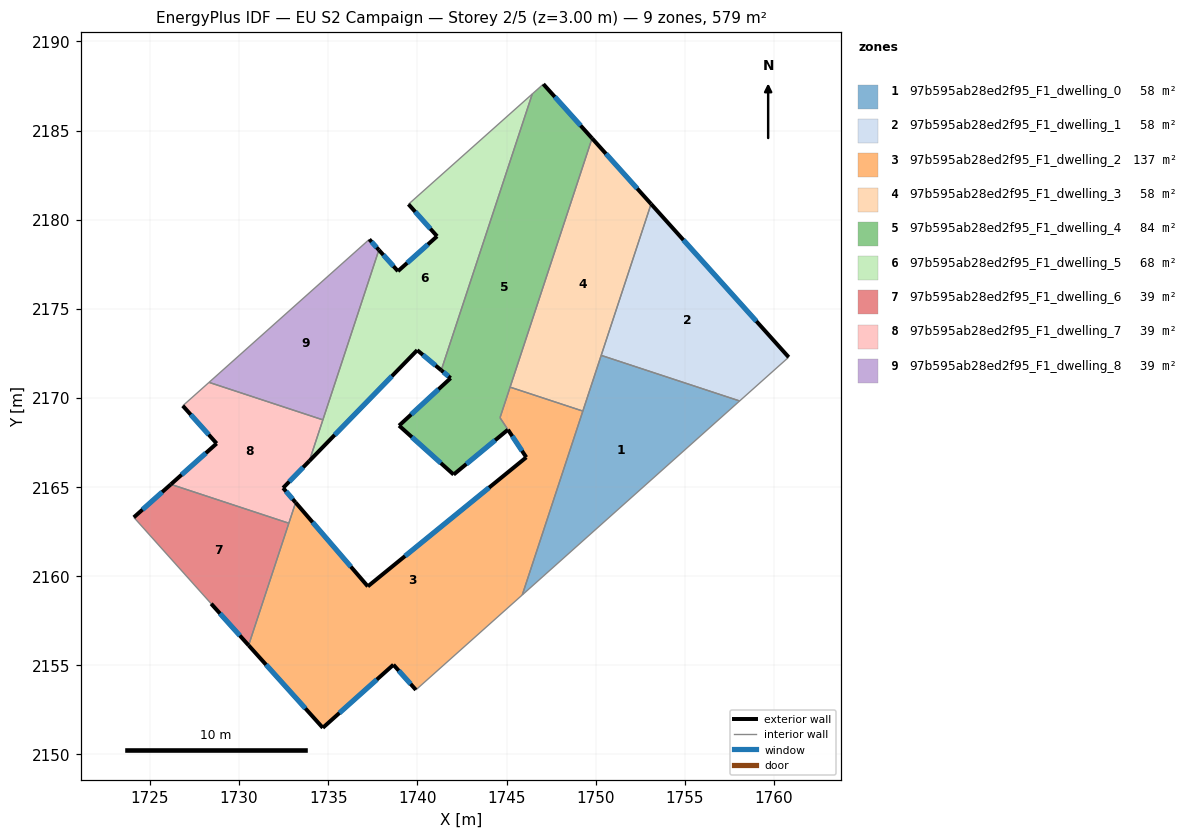
=== STOREY PLAN SPEC (per zone: floor XY polygon, exterior-wall plan segments, windows/doors) ===
zone 1: 97b595ab28ed2f95_F1_dwelling_0  (57.9 m²)
  floor: (1758.08, 2169.83) (1745.88, 2158.95) (1750.31, 2172.39)
  interior walls: 4
zone 2: 97b595ab28ed2f95_F1_dwelling_1  (57.9 m²)
  floor: (1753.11, 2180.88) (1760.83, 2172.29) (1758.08, 2169.83) (1750.31, 2172.39)
  exterior wall: (1760.83, 2172.29) – (1753.11, 2180.88)  [11.6 m]
    window: (1759.02, 2174.30) – (1754.92, 2178.86)  [9.7 m²]
  interior walls: 3
zone 3: 97b595ab28ed2f95_F1_dwelling_2  (137.0 m²)
  floor: (1749.28, 2169.26) (1745.88, 2158.95) (1739.92, 2153.62) (1738.66, 2155.03) (1734.70, 2151.49) (1730.53, 2156.12) (1733.17, 2164.13) (1737.22, 2159.43) (1746.11, 2166.67) (1744.64, 2168.89) (1745.20, 2170.61)
  exterior wall: (1737.22, 2159.43) – (1733.17, 2164.13)  [6.2 m]
    window: (1736.27, 2160.53) – (1734.12, 2163.03)  [5.2 m²]
  exterior wall: (1746.11, 2166.67) – (1737.22, 2159.43)  [11.5 m]
    window: (1744.02, 2164.97) – (1739.31, 2161.13)  [9.7 m²]
  exterior wall: (1738.66, 2155.03) – (1739.92, 2153.62)  [1.9 m]
    window: (1738.95, 2154.70) – (1739.62, 2153.95)  [1.6 m²]
  exterior wall: (1734.70, 2151.49) – (1738.66, 2155.03)  [5.3 m]
    window: (1735.63, 2152.32) – (1737.73, 2154.20)  [4.5 m²]
  exterior wall: (1730.53, 2156.12) – (1734.70, 2151.49)  [6.2 m]
    window: (1731.51, 2155.03) – (1733.72, 2152.58)  [5.3 m²]
  exterior wall: (1745.08, 2168.22) – (1746.11, 2166.67)  [1.9 m]
    window: (1745.32, 2167.85) – (1745.87, 2167.03)  [1.6 m²]
  interior walls: 7
zone 4: 97b595ab28ed2f95_F1_dwelling_3  (57.9 m²)
  floor: (1749.80, 2184.56) (1753.11, 2180.88) (1749.28, 2169.26) (1745.20, 2170.61)
  exterior wall: (1753.11, 2180.88) – (1749.80, 2184.56)  [5.0 m]
    window: (1752.33, 2181.74) – (1750.58, 2183.70)  [4.2 m²]
  interior walls: 4
zone 5: 97b595ab28ed2f95_F1_dwelling_4  (83.7 m²)
  floor: (1747.07, 2187.61) (1749.80, 2184.56) (1744.63, 2168.88) (1745.08, 2168.22) (1742.03, 2165.70) (1738.97, 2168.45) (1741.86, 2171.11) (1741.34, 2171.55) (1746.45, 2187.05)
  exterior wall: (1738.97, 2168.45) – (1742.03, 2165.70)  [4.1 m]
    window: (1739.69, 2167.80) – (1741.31, 2166.35)  [3.5 m²]
  exterior wall: (1741.86, 2171.11) – (1738.97, 2168.45)  [3.9 m]
    window: (1741.19, 2170.48) – (1739.65, 2169.07)  [3.3 m²]
  exterior wall: (1741.34, 2171.55) – (1741.86, 2171.11)  [0.7 m]
    window: (1741.46, 2171.45) – (1741.74, 2171.21)  [0.6 m²]
  exterior wall: (1749.80, 2184.56) – (1747.07, 2187.61)  [4.1 m]
    window: (1749.16, 2185.28) – (1747.71, 2186.89)  [3.5 m²]
  exterior wall: (1742.03, 2165.70) – (1745.08, 2168.22)  [3.9 m]
    window: (1742.75, 2166.29) – (1744.36, 2167.63)  [3.3 m²]
  interior walls: 5
zone 6: 97b595ab28ed2f95_F1_dwelling_5  (68.5 m²)
  floor: (1746.45, 2187.05) (1741.34, 2171.55) (1739.99, 2172.68) (1733.94, 2166.46) (1737.84, 2178.30) (1738.91, 2177.11) (1741.11, 2179.07) (1739.50, 2180.87)
  exterior wall: (1739.99, 2172.68) – (1741.34, 2171.55)  [1.8 m]
    window: (1740.31, 2172.42) – (1741.02, 2171.82)  [1.5 m²]
  exterior wall: (1733.94, 2166.46) – (1739.99, 2172.68)  [8.7 m]
    window: (1735.36, 2167.92) – (1738.57, 2171.22)  [7.3 m²]
  exterior wall: (1738.91, 2177.11) – (1737.84, 2178.30)  [1.6 m]
    window: (1738.66, 2177.39) – (1738.09, 2178.02)  [1.4 m²]
  exterior wall: (1741.11, 2179.07) – (1738.91, 2177.11)  [2.9 m]
    window: (1740.59, 2178.61) – (1739.43, 2177.57)  [2.5 m²]
  exterior wall: (1739.50, 2180.87) – (1741.11, 2179.07)  [2.4 m]
    window: (1739.88, 2180.44) – (1740.73, 2179.49)  [2.0 m²]
  interior walls: 4
zone 7: 97b595ab28ed2f95_F1_dwelling_6  (38.6 m²)
  floor: (1732.79, 2162.97) (1730.53, 2156.12) (1728.43, 2158.46) (1724.09, 2163.30) (1726.17, 2165.15)
  exterior wall: (1728.43, 2158.46) – (1730.53, 2156.12)  [3.1 m]
    window: (1728.93, 2157.91) – (1730.04, 2156.67)  [2.6 m²]
  exterior wall: (1726.17, 2165.15) – (1724.09, 2163.30)  [2.8 m]
    window: (1725.68, 2164.72) – (1724.58, 2163.73)  [2.3 m²]
  interior walls: 3
zone 8: 97b595ab28ed2f95_F1_dwelling_7  (38.6 m²)
  floor: (1734.70, 2168.77) (1733.94, 2166.46) (1732.47, 2164.95) (1733.17, 2164.13) (1732.79, 2162.97) (1726.17, 2165.15) (1728.74, 2167.44) (1726.84, 2169.56) (1728.31, 2170.87)
  exterior wall: (1732.47, 2164.95) – (1733.94, 2166.46)  [2.1 m]
    window: (1732.81, 2165.30) – (1733.59, 2166.11)  [1.8 m²]
  exterior wall: (1733.17, 2164.13) – (1732.47, 2164.95)  [1.1 m]
    window: (1733.01, 2164.32) – (1732.63, 2164.76)  [0.9 m²]
  exterior wall: (1728.74, 2167.44) – (1726.17, 2165.15)  [3.4 m]
    window: (1728.14, 2166.91) – (1726.77, 2165.69)  [2.9 m²]
  exterior wall: (1726.84, 2169.56) – (1728.74, 2167.44)  [2.8 m]
    window: (1727.29, 2169.06) – (1728.29, 2167.94)  [2.4 m²]
  interior walls: 5
zone 9: 97b595ab28ed2f95_F1_dwelling_8  (38.6 m²)
  floor: (1737.30, 2178.90) (1737.84, 2178.30) (1734.70, 2168.77) (1728.31, 2170.87)
  exterior wall: (1737.84, 2178.30) – (1737.30, 2178.90)  [0.8 m]
    window: (1737.71, 2178.44) – (1737.43, 2178.76)  [0.7 m²]
  interior walls: 3

=== DERIVED (storey summary) ===
Building: EU S2 Campaign
Storey: 2 of 5  (floor level z = 3.00 m)
Storey gross floor area: 578.5 m²
Zones on this storey: 9
  - 97b595ab28ed2f95_F1_dwelling_0: floor 57.9 m²
  - 97b595ab28ed2f95_F1_dwelling_1: floor 57.9 m²; exterior wall 11.6 m (34.7 m²); 1 window(s) 9.7 m²; WWR 28.1%
  - 97b595ab28ed2f95_F1_dwelling_2: floor 137.0 m²; exterior wall 33.0 m (98.9 m²); 6 window(s) 27.8 m²; WWR 28.1%
  - 97b595ab28ed2f95_F1_dwelling_3: floor 57.9 m²; exterior wall 5.0 m (14.9 m²); 1 window(s) 4.2 m²; WWR 28.1%
  - 97b595ab28ed2f95_F1_dwelling_4: floor 83.7 m²; exterior wall 16.8 m (50.3 m²); 5 window(s) 14.1 m²; WWR 28.1%
  - 97b595ab28ed2f95_F1_dwelling_5: floor 68.5 m²; exterior wall 17.4 m (52.2 m²); 5 window(s) 14.7 m²; WWR 28.1%
  - 97b595ab28ed2f95_F1_dwelling_6: floor 38.6 m²; exterior wall 5.9 m (17.8 m²); 2 window(s) 5.0 m²; WWR 28.1%
  - 97b595ab28ed2f95_F1_dwelling_7: floor 38.6 m²; exterior wall 9.5 m (28.4 m²); 4 window(s) 8.0 m²; WWR 28.1%
  - 97b595ab28ed2f95_F1_dwelling_8: floor 38.6 m²; exterior wall 0.8 m (2.4 m²); 1 window(s) 0.7 m²; WWR 28.1%
Zone adjacency (shared interzone walls):
  - 97b595ab28ed2f95_F1_dwelling_0 ↔ 97b595ab28ed2f95_F1_dwelling_1
  - 97b595ab28ed2f95_F1_dwelling_0 ↔ 97b595ab28ed2f95_F1_dwelling_2
  - 97b595ab28ed2f95_F1_dwelling_0 ↔ 97b595ab28ed2f95_F1_dwelling_3
  - 97b595ab28ed2f95_F1_dwelling_1 ↔ 97b595ab28ed2f95_F1_dwelling_3
  - 97b595ab28ed2f95_F1_dwelling_2 ↔ 97b595ab28ed2f95_F1_dwelling_3
  - 97b595ab28ed2f95_F1_dwelling_2 ↔ 97b595ab28ed2f95_F1_dwelling_4
  - 97b595ab28ed2f95_F1_dwelling_2 ↔ 97b595ab28ed2f95_F1_dwelling_6
  - 97b595ab28ed2f95_F1_dwelling_2 ↔ 97b595ab28ed2f95_F1_dwelling_7
  - 97b595ab28ed2f95_F1_dwelling_3 ↔ 97b595ab28ed2f95_F1_dwelling_4
  - 97b595ab28ed2f95_F1_dwelling_4 ↔ 97b595ab28ed2f95_F1_dwelling_5
  - 97b595ab28ed2f95_F1_dwelling_5 ↔ 97b595ab28ed2f95_F1_dwelling_7
  - 97b595ab28ed2f95_F1_dwelling_5 ↔ 97b595ab28ed2f95_F1_dwelling_8
  - 97b595ab28ed2f95_F1_dwelling_6 ↔ 97b595ab28ed2f95_F1_dwelling_7
  - 97b595ab28ed2f95_F1_dwelling_7 ↔ 97b595ab28ed2f95_F1_dwelling_8